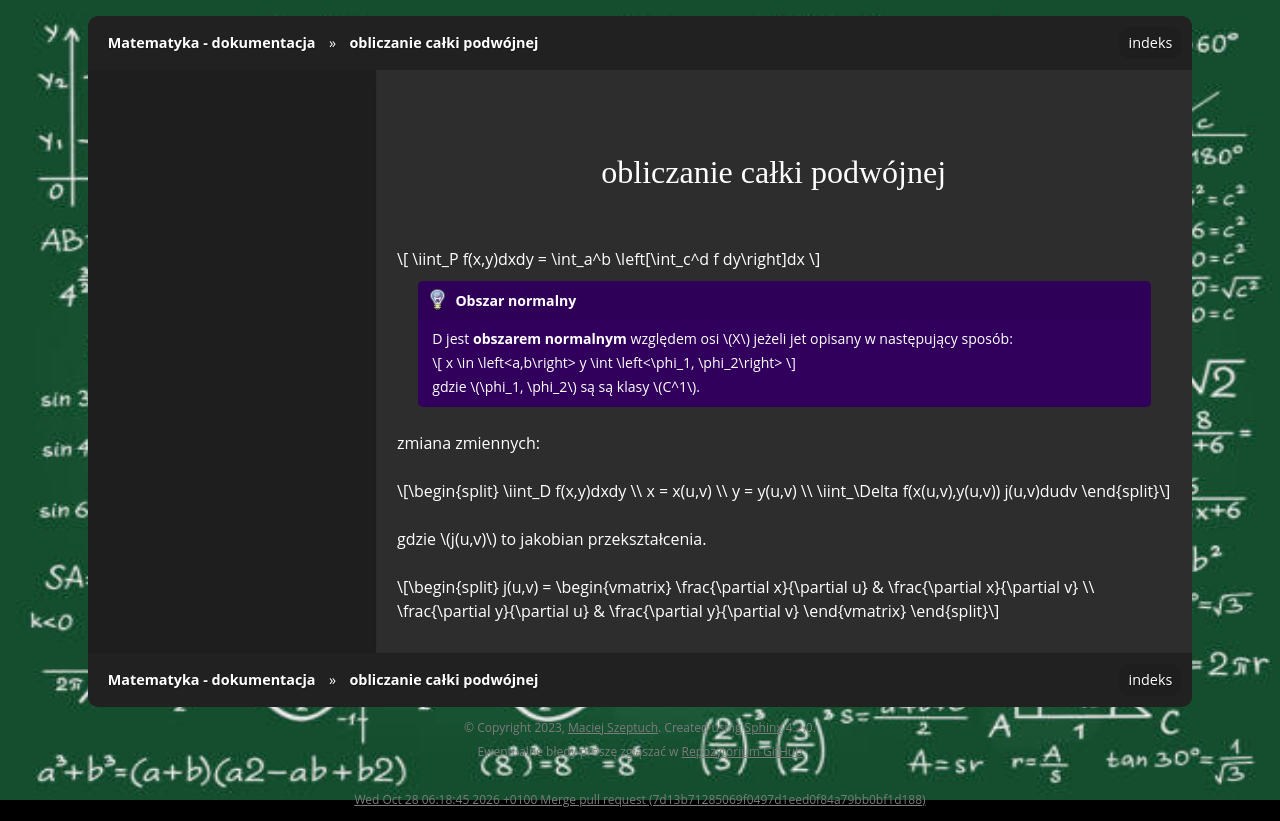

repository: gucio321/matematyka · page: assets/notes/02matematyka2/matematyka2_2024.04.16.html · generator: sphinx

### obliczanie całki podwójnej
$$
\iint_P f(x,y)dxdy = \int_a^b \left[\int_c^d f dy\right]dx
$$

```{admonition} Obszar normalny
D jest **obszarem normalnym** względem osi $X$ jeżeli jet opisany w następujący
sposób:

$$
x \in \left<a,b\right>
y \int \left<\phi_1, \phi_2\right>
$$

gdzie $\phi_1, \phi_2$ są są klasy $C^1$.
```

zmiana zmiennych:

$$
\iint_D f(x,y)dxdy \\
x = x(u,v) \\
y = y(u,v) \\
\iint_\Delta f(x(u,v),y(u,v)) j(u,v)dudv
$$

gdzie $j(u,v)$ to jakobian przekształcenia.

$$
j(u,v) = \begin{vmatrix}
\frac{\partial x}{\partial u} & \frac{\partial x}{\partial v} \\
\frac{\partial y}{\partial u} & \frac{\partial y}{\partial v}
\end{vmatrix}
$$

```{admonition} Przykład
```
